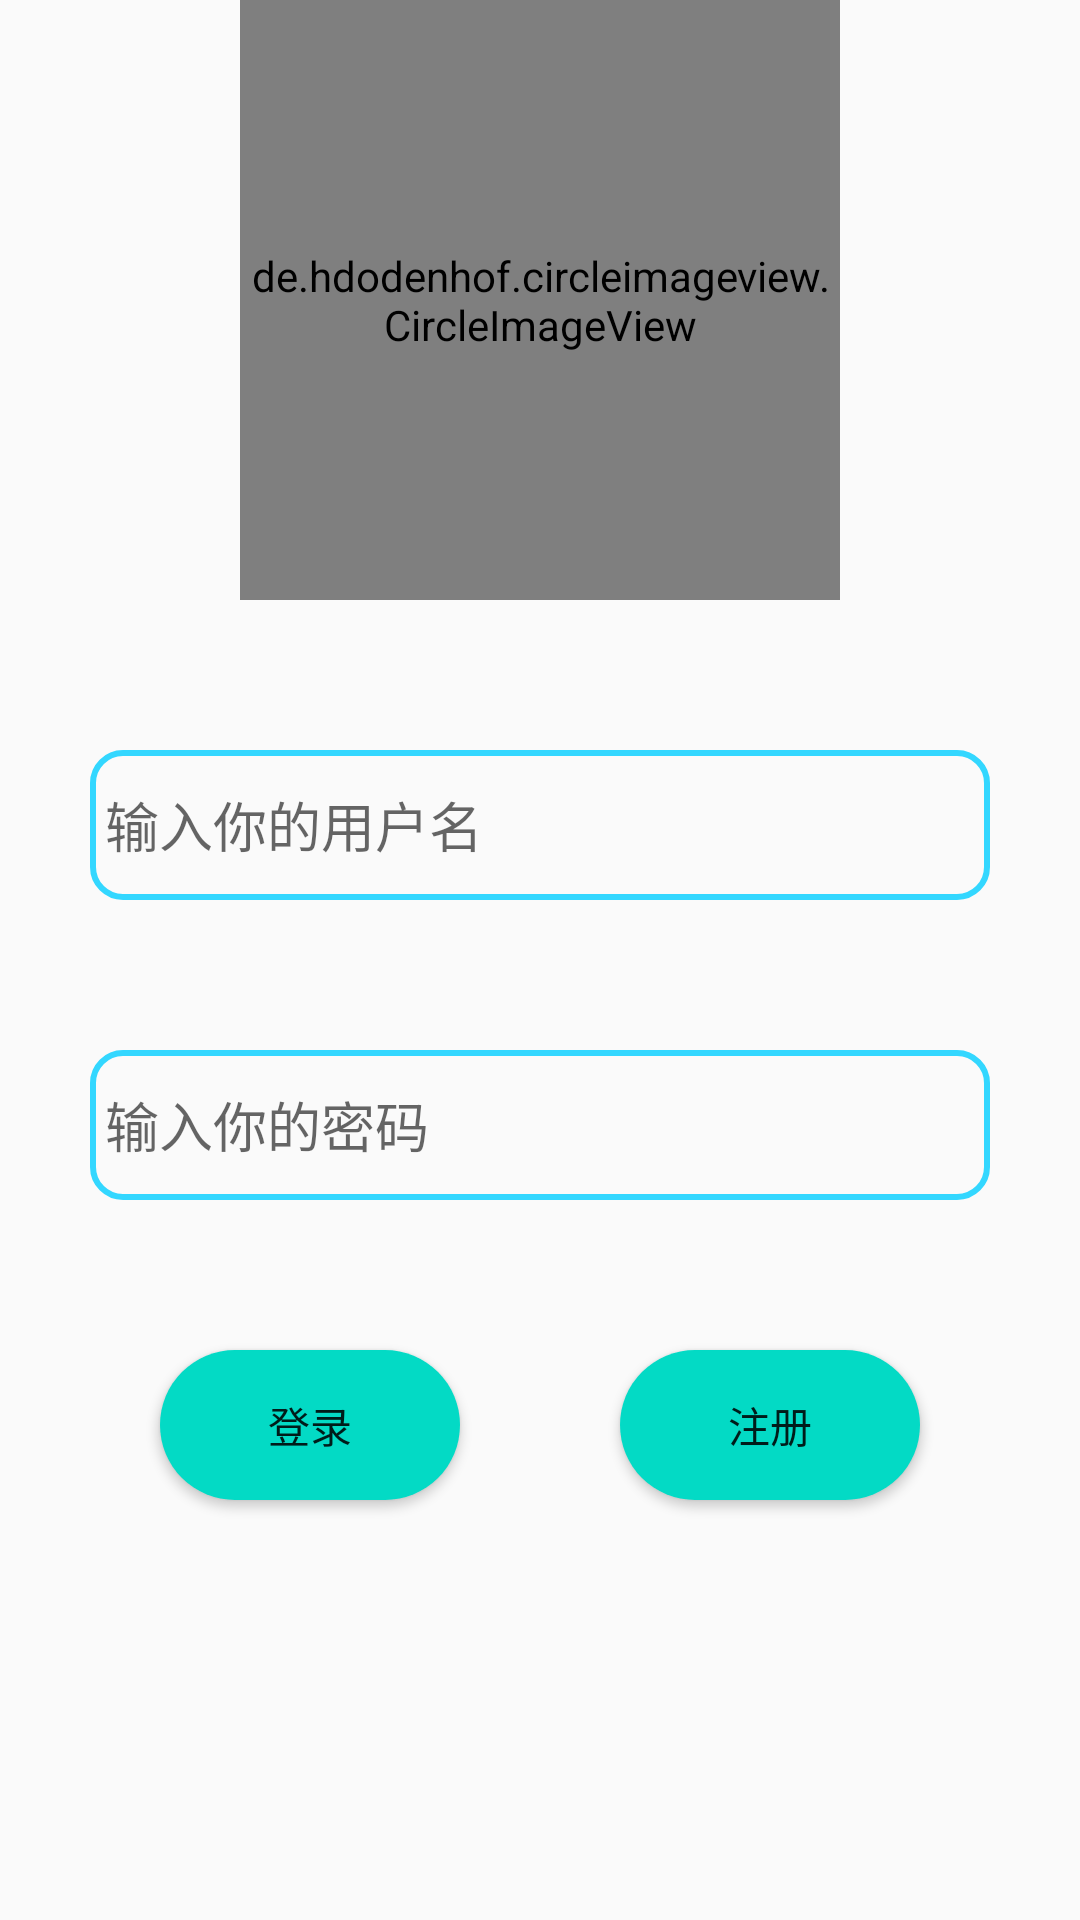

Write the Android layout XML for this screen, with the resource values it uses.
<!-- AndroidManifest.xml: activity theme Theme.Ice_pomelo -->
<!-- res/layout/activity_login.xml -->
<?xml version="1.0" encoding="utf-8"?>
<androidx.constraintlayout.widget.ConstraintLayout xmlns:android="http://schemas.android.com/apk/res/android"
    xmlns:app="http://schemas.android.com/apk/res-auto"
    xmlns:tools="http://schemas.android.com/tools"
    android:layout_width="match_parent"
    android:layout_height="match_parent"
    tools:context=".LoginActivity">

    <de.hdodenhof.circleimageview.CircleImageView
        android:layout_width="200dp"
        android:layout_height="200dp"
        android:id="@+id/cover"
        android:src="@drawable/cover"
        app:layout_constraintTop_toTopOf="parent"
        app:layout_constraintLeft_toLeftOf="parent"
        app:layout_constraintRight_toRightOf="parent"
        app:layout_constraintBottom_toTopOf="@+id/edit_username" />

    <EditText
        android:id="@+id/edit_username"
        android:layout_width="300dp"
        android:layout_height="50dp"
        android:background="@drawable/input_background"
        android:hint="输入你的用户名"
        android:inputType="text"
        app:layout_constraintBottom_toTopOf="@+id/edit_password"
        app:layout_constraintLeft_toLeftOf="parent"
        app:layout_constraintRight_toRightOf="parent"
        app:layout_constraintTop_toBottomOf="@+id/cover"
        android:autofillHints="username"
        android:padding="5dp"
        android:layout_marginTop="50dp"
        android:drawableStart="@drawable/baseline_perm_identity_24" />

    <EditText
        android:id="@+id/edit_password"
        android:layout_width="300dp"
        android:layout_height="50dp"
        android:background="@drawable/input_background"
        android:hint="输入你的密码"
        android:inputType="textPassword"
        app:layout_constraintLeft_toLeftOf="parent"
        app:layout_constraintRight_toRightOf="parent"
        app:layout_constraintTop_toBottomOf="@+id/edit_username"
        android:autofillHints="password"
        android:padding="5dp"
        android:layout_marginTop="50dp"
        android:drawableStart="@drawable/baseline_password_24" />

    <Button
        android:id="@+id/login_button"
        android:layout_width="100dp"
        android:layout_height="50dp"
        android:layout_marginTop="50dp"
        android:text="登录"
        app:layout_constraintLeft_toLeftOf="parent"
        app:layout_constraintRight_toLeftOf="@+id/register_button"
        app:layout_constraintTop_toBottomOf="@+id/edit_password"
        android:background="@drawable/button_circle" />

    <Button
        android:id="@+id/register_button"
        android:layout_width="100dp"
        android:layout_height="50dp"
        android:layout_marginTop="50dp"
        android:text="注册"
        app:layout_constraintLeft_toRightOf="@+id/login_button"
        app:layout_constraintRight_toRightOf="parent"
        app:layout_constraintTop_toBottomOf="@+id/edit_password"
        android:background="@drawable/button_circle">

    </Button>
</androidx.constraintlayout.widget.ConstraintLayout>
<!-- resources referenced by this layout -->
<resources>
  <!-- drawable button_circle (drawable) -->
  <?xml version="1.0" encoding="utf-8"?>
  <shape xmlns:android="http://schemas.android.com/apk/res/android"
      android:shape="rectangle">
      <corners android:radius="50dp" />
      <solid android:color="#FF03DAC5" />
  </shape>
  <!-- drawable input_background (drawable) -->
  <?xml version="1.0" encoding="utf-8"?>
  <shape xmlns:android="http://schemas.android.com/apk/res/android"
      android:shape="rectangle">
  
      
      <stroke
          android:color="#33D7FF"
          android:width="2dp" />
  
      
      <corners android:radius="10dp" />
  </shape>
  <style name="Theme.Ice_pomelo" parent="Theme.MaterialComponents.DayNight.Bridge">
          
          <item name="colorPrimary">@color/teal_200</item>
          <item name="colorPrimaryVariant">@color/teal_700</item>
          <item name="colorOnPrimary">@color/white</item>
          
          <item name="colorSecondary">@color/teal_200</item>
          <item name="colorSecondaryVariant">@color/teal_700</item>
          <item name="colorOnSecondary">@color/black</item>
          
          <item name="android:statusBarColor">?attr/colorPrimaryVariant</item>
          
      </style>
  <!-- not gathered from this repository: default colours our renderer supplied (Android Studio template values) -->
  <color name="teal_200">#FF03DAC5</color>
  <color name="teal_700">#FF018786</color>
  <color name="black">#FF000000</color>
  <color name="white">#FFFFFFFF</color>
</resources>
